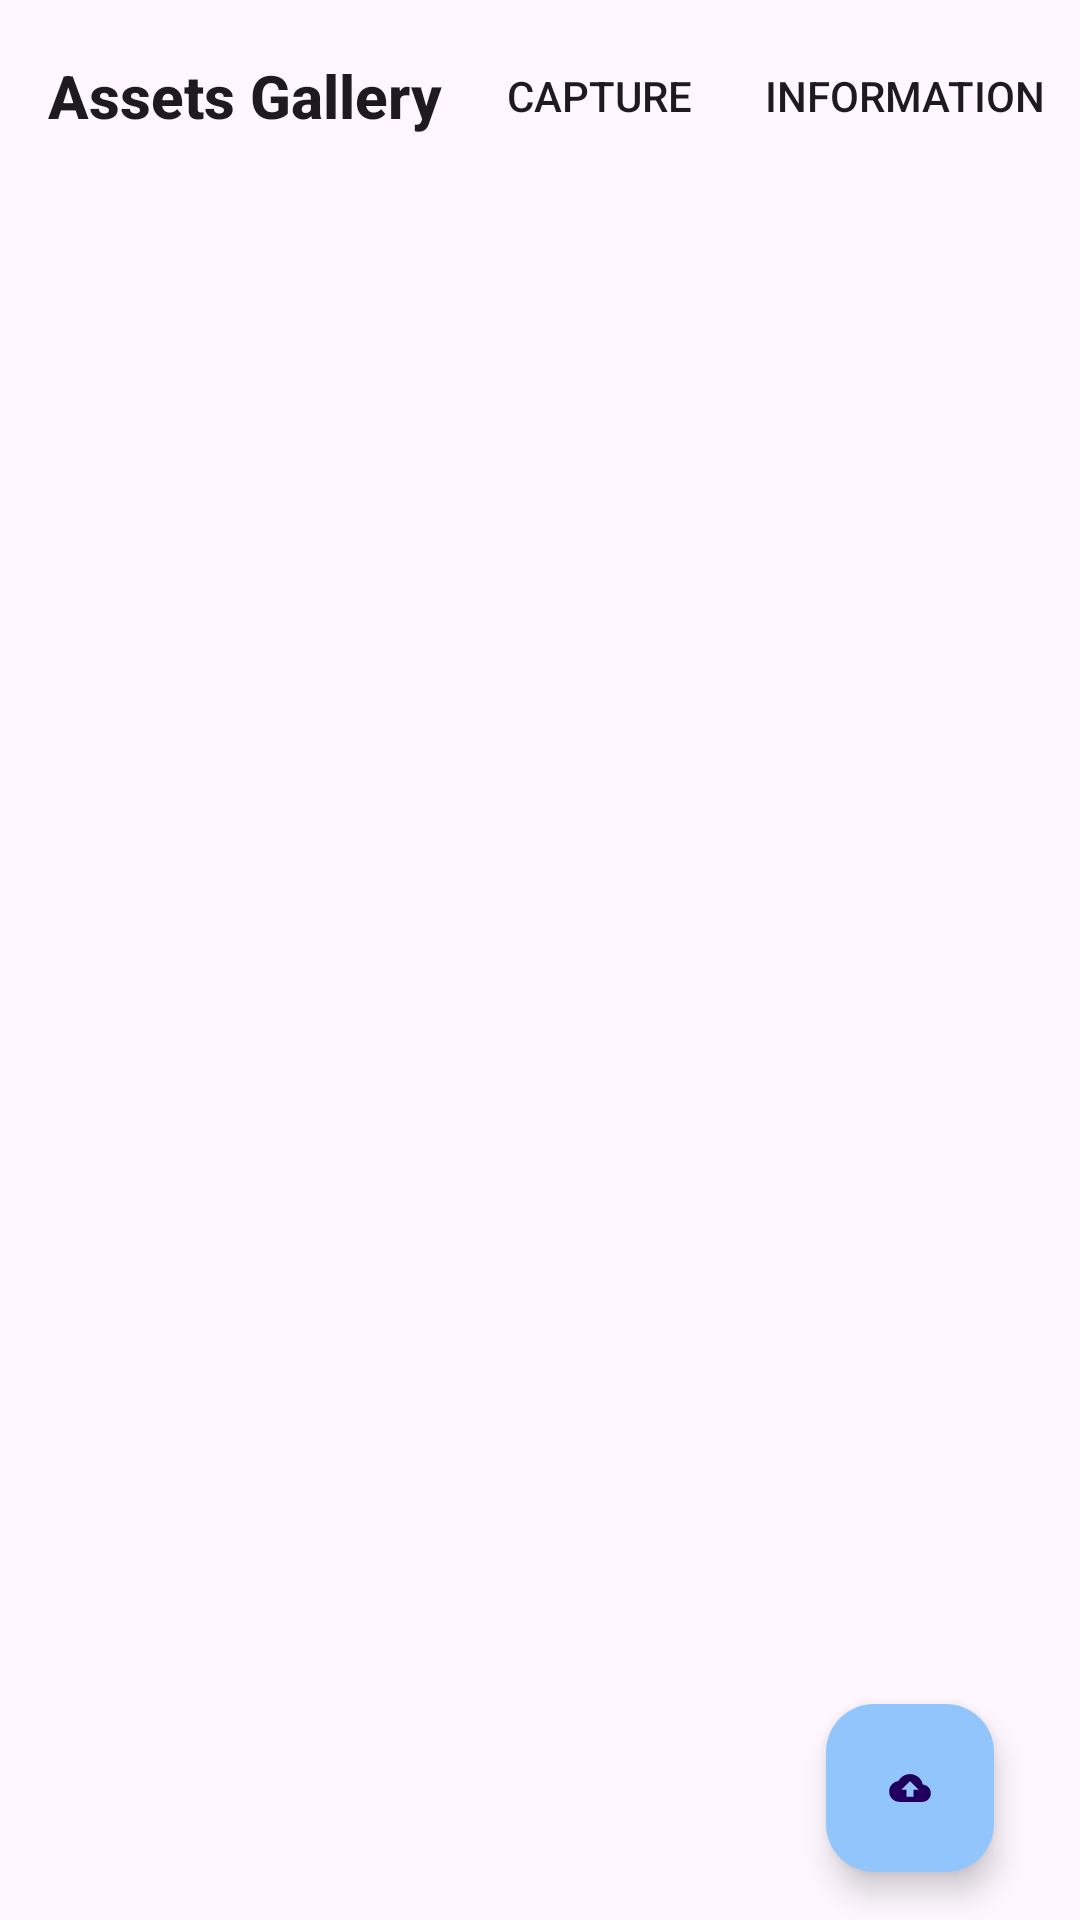

Android layout source for this screen:
<!-- AndroidManifest.xml: application theme Theme.InSync -->
<!-- res/layout/fragment_screen_capture.xml -->
<?xml version="1.0" encoding="utf-8"?>
<androidx.constraintlayout.widget.ConstraintLayout
    xmlns:android="http://schemas.android.com/apk/res/android"
    xmlns:tools="http://schemas.android.com/tools"
    xmlns:app="http://schemas.android.com/apk/res-auto"
    android:layout_width="match_parent"
    android:layout_height="match_parent"
    android:fitsSystemWindows="true"
    android:orientation="horizontal"
    tools:context=".fragments.ScreenCaptureFragment">
    <androidx.appcompat.widget.Toolbar
        android:id="@+id/toolbar"
        app:menu="@menu/screenshot_menu"
        android:layout_height="wrap_content"
        android:layout_width="match_parent"
        app:title="Assets Gallery"
        app:layout_constraintTop_toTopOf="parent"
        app:layout_constraintStart_toStartOf="parent"
        app:titleTextAppearance="@style/ToolbarTitleText"
        />

    <androidx.recyclerview.widget.RecyclerView
        android:id="@+id/image_gallery"
        android:layout_width="match_parent"
        android:layout_height="wrap_content"
        app:layout_constraintEnd_toEndOf="parent"
        app:layout_constraintStart_toStartOf="parent"
        app:layout_constraintTop_toBottomOf="@+id/toolbar" />

    <com.google.android.material.floatingactionbutton.FloatingActionButton
        android:id="@+id/upload_button"
        android:layout_width="wrap_content"
        android:layout_height="wrap_content"
        android:layout_gravity="bottom|center"
        android:layout_margin="16dp"
        android:layout_marginBottom="16dp"
        android:contentDescription="Upload Image"
        app:layout_constraintBottom_toBottomOf="parent"
        app:layout_constraintHorizontal_bias="0.954"
        app:layout_constraintLeft_toLeftOf="parent"
        app:backgroundTint="@color/blue_300"
        app:layout_constraintRight_toRightOf="parent"
        app:srcCompat="@drawable/cloud_upload_foreground" />

</androidx.constraintlayout.widget.ConstraintLayout>
<!-- resources referenced by this layout -->
<resources>
  <color name="blue_300">#93c5fd</color>
  <!-- drawable cloud_upload_foreground (drawable) -->
  <vector xmlns:android="http://schemas.android.com/apk/res/android"
      android:width="108dp"
      android:height="108dp"
      android:viewportWidth="24"
      android:viewportHeight="24"
      android:tint="#000000">
    <group android:scaleX="0.58"
        android:scaleY="0.58"
        android:translateX="5.04"
        android:translateY="5.04">
      <path
          android:fillColor="@android:color/white"
          android:pathData="M19.35,10.04C18.67,6.59 15.64,4 12,4 9.11,4 6.6,5.64 5.35,8.04 2.34,8.36 0,10.91 0,14c0,3.31 2.69,6 6,6h13c2.76,0 5,-2.24 5,-5 0,-2.64 -2.05,-4.78 -4.65,-4.96zM14,13v4h-4v-4H7l5,-5 5,5h-3z"/>
    </group>
  </vector>
  <style name="ToolbarTitleText" parent="TextAppearance.Widget.AppCompat.Toolbar.Title">
          <item name="android:textStyle">bold</item>
      </style>
  <style name="Theme.InSync" parent="Base.Theme.InSync" />
  <style name="Base.Theme.InSync" parent="Theme.Material3.DayNight.NoActionBar">
          <item name="colorPrimary">@color/colorPrimary</item>
          
          
          
          
          
          <item name="android:statusBarColor" tools:targetApi="l">?attr/colorPrimary</item>
          
          
      </style>
  <color name="colorPrimary">#18181B</color>
</resources>
